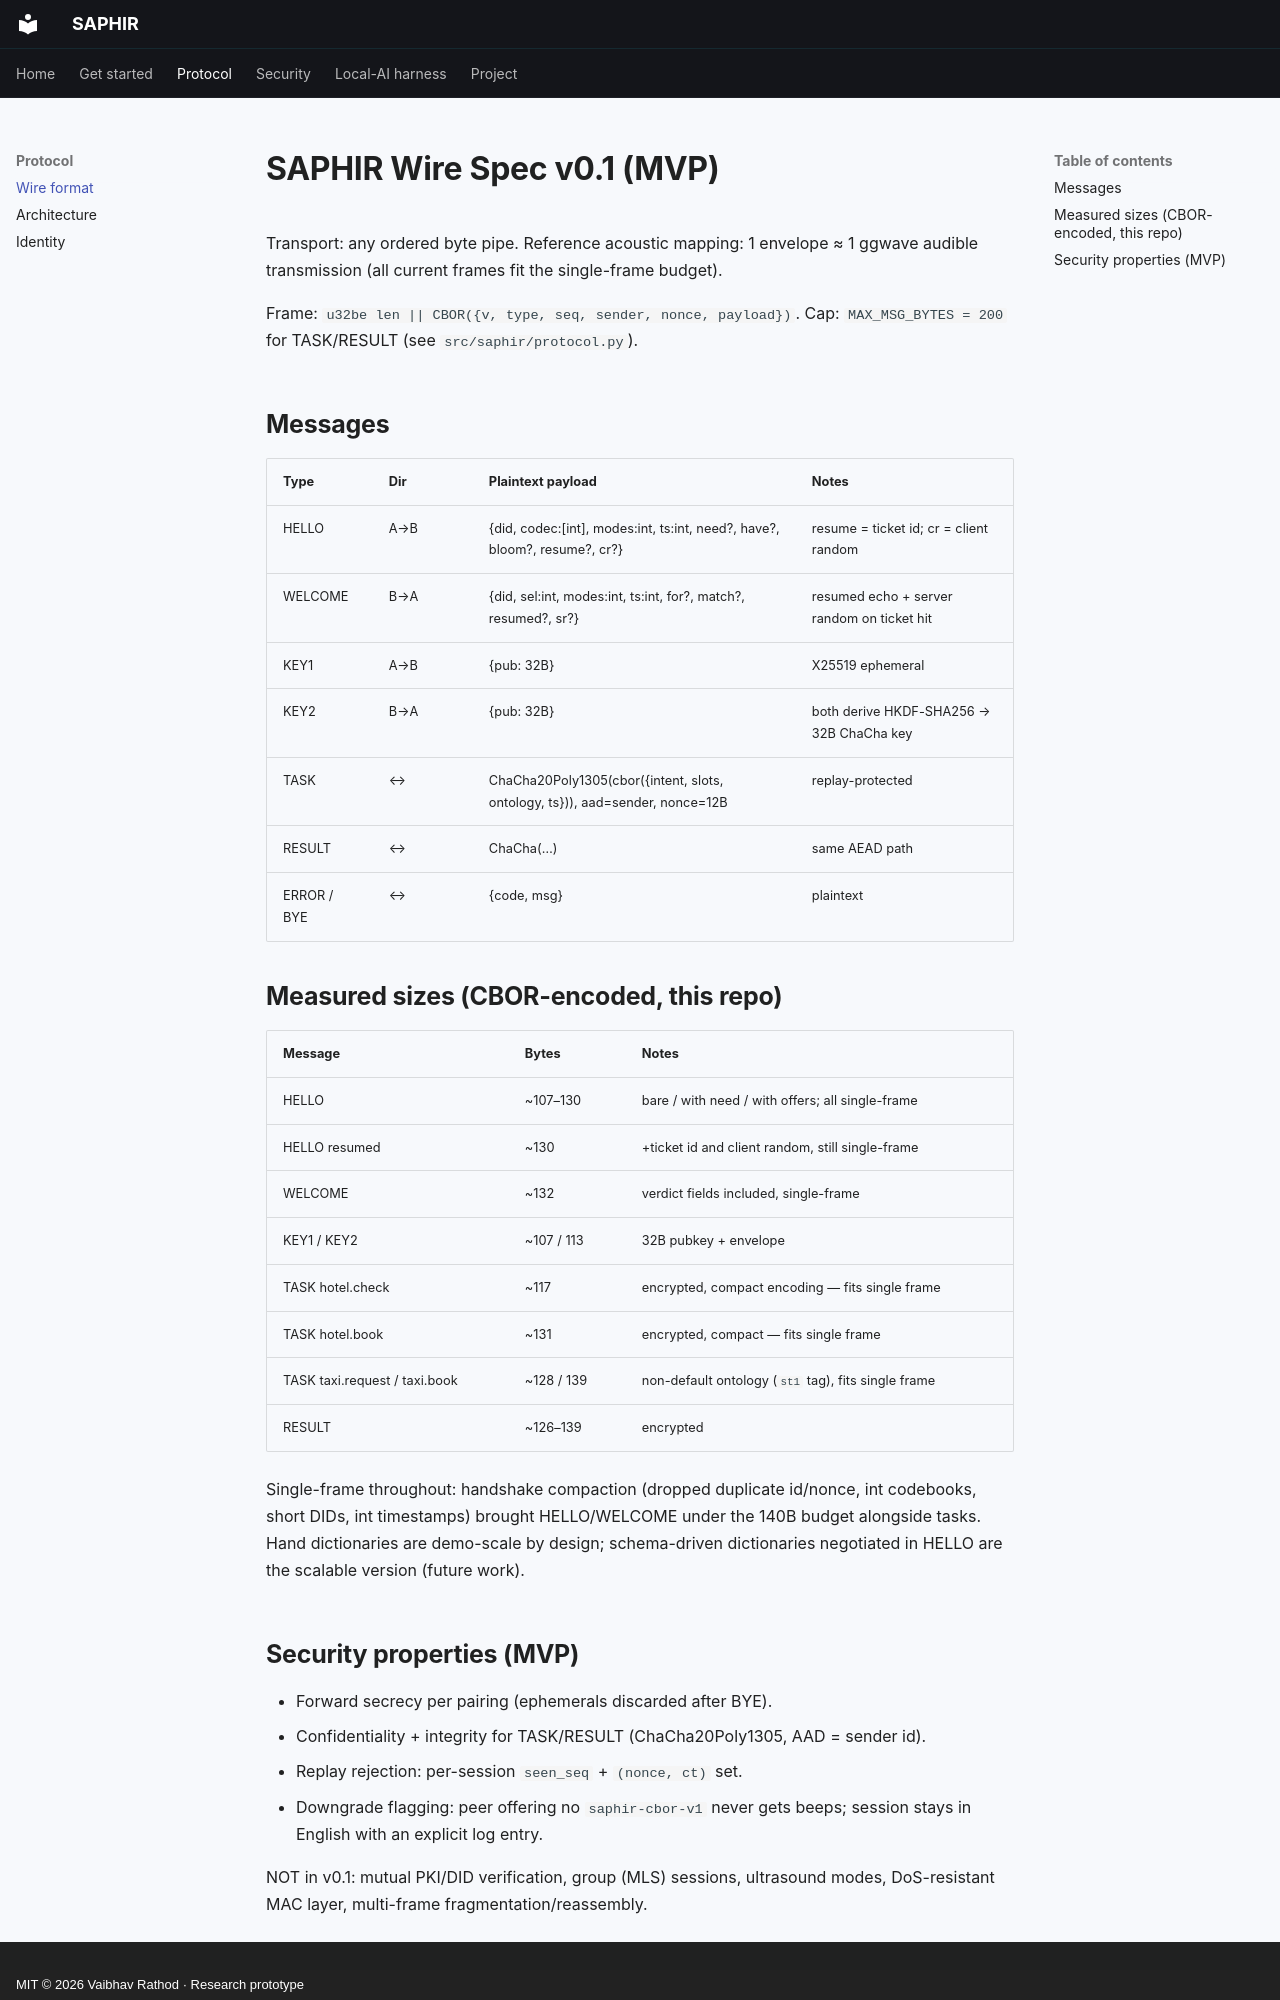

repository: vaibhav-rm/SAPHIR · page: PROTOCOL/index.html · generator: mkdocs · copyright: MIT © 2026 Vaibhav Rathod · Research prototype

# SAPHIR Wire Spec v0.1 (MVP)

Transport: any ordered byte pipe. Reference acoustic mapping: 1 envelope ≈ 1
ggwave audible transmission (all current frames fit the single-frame budget).

Frame: `u32be len || CBOR({v, type, seq, sender, nonce, payload})`.
Cap: `MAX_MSG_BYTES = 200` for TASK/RESULT (see `src/saphir/protocol.py`).

## Messages

| Type | Dir | Plaintext payload | Notes |
|---|---|---|---|
| HELLO | A→B | {did, codec:[int], modes:int, ts:int, need?, have?, bloom?, resume?, cr?} | resume = ticket id; cr = client random |
| WELCOME | B→A | {did, sel:int, modes:int, ts:int, for?, match?, resumed?, sr?} | resumed echo + server random on ticket hit |
| KEY1 | A→B | {pub: 32B} | X25519 ephemeral |
| KEY2 | B→A | {pub: 32B} | both derive HKDF-SHA256 → 32B ChaCha key |
| TASK | ↔ | ChaCha20Poly1305(cbor({intent, slots, ontology, ts})), aad=sender, nonce=12B | replay-protected |
| RESULT | ↔ | ChaCha(…) | same AEAD path |
| ERROR / BYE | ↔ | {code, msg} | plaintext |

## Measured sizes (CBOR-encoded, this repo)

| Message | Bytes | Notes |
|---|---|---|
| HELLO | ~107–130 | bare / with need / with offers; all single-frame |
| HELLO resumed | ~130 | +ticket id and client random, still single-frame |
| WELCOME | ~132 | verdict fields included, single-frame |
| KEY1 / KEY2 | ~107 / 113 | 32B pubkey + envelope |
| TASK hotel.check | ~117 | encrypted, compact encoding — fits single frame |
| TASK hotel.book | ~131 | encrypted, compact — fits single frame |
| TASK taxi.request / taxi.book | ~128 / 139 | non-default ontology (`st1` tag), fits single frame |
| RESULT | ~126–139 | encrypted |

Single-frame throughout: handshake compaction (dropped duplicate id/nonce,
int codebooks, short DIDs, int timestamps) brought HELLO/WELCOME under the
140B budget alongside tasks. Hand dictionaries are demo-scale by design;
schema-driven dictionaries negotiated in HELLO are the scalable version
(future work).
